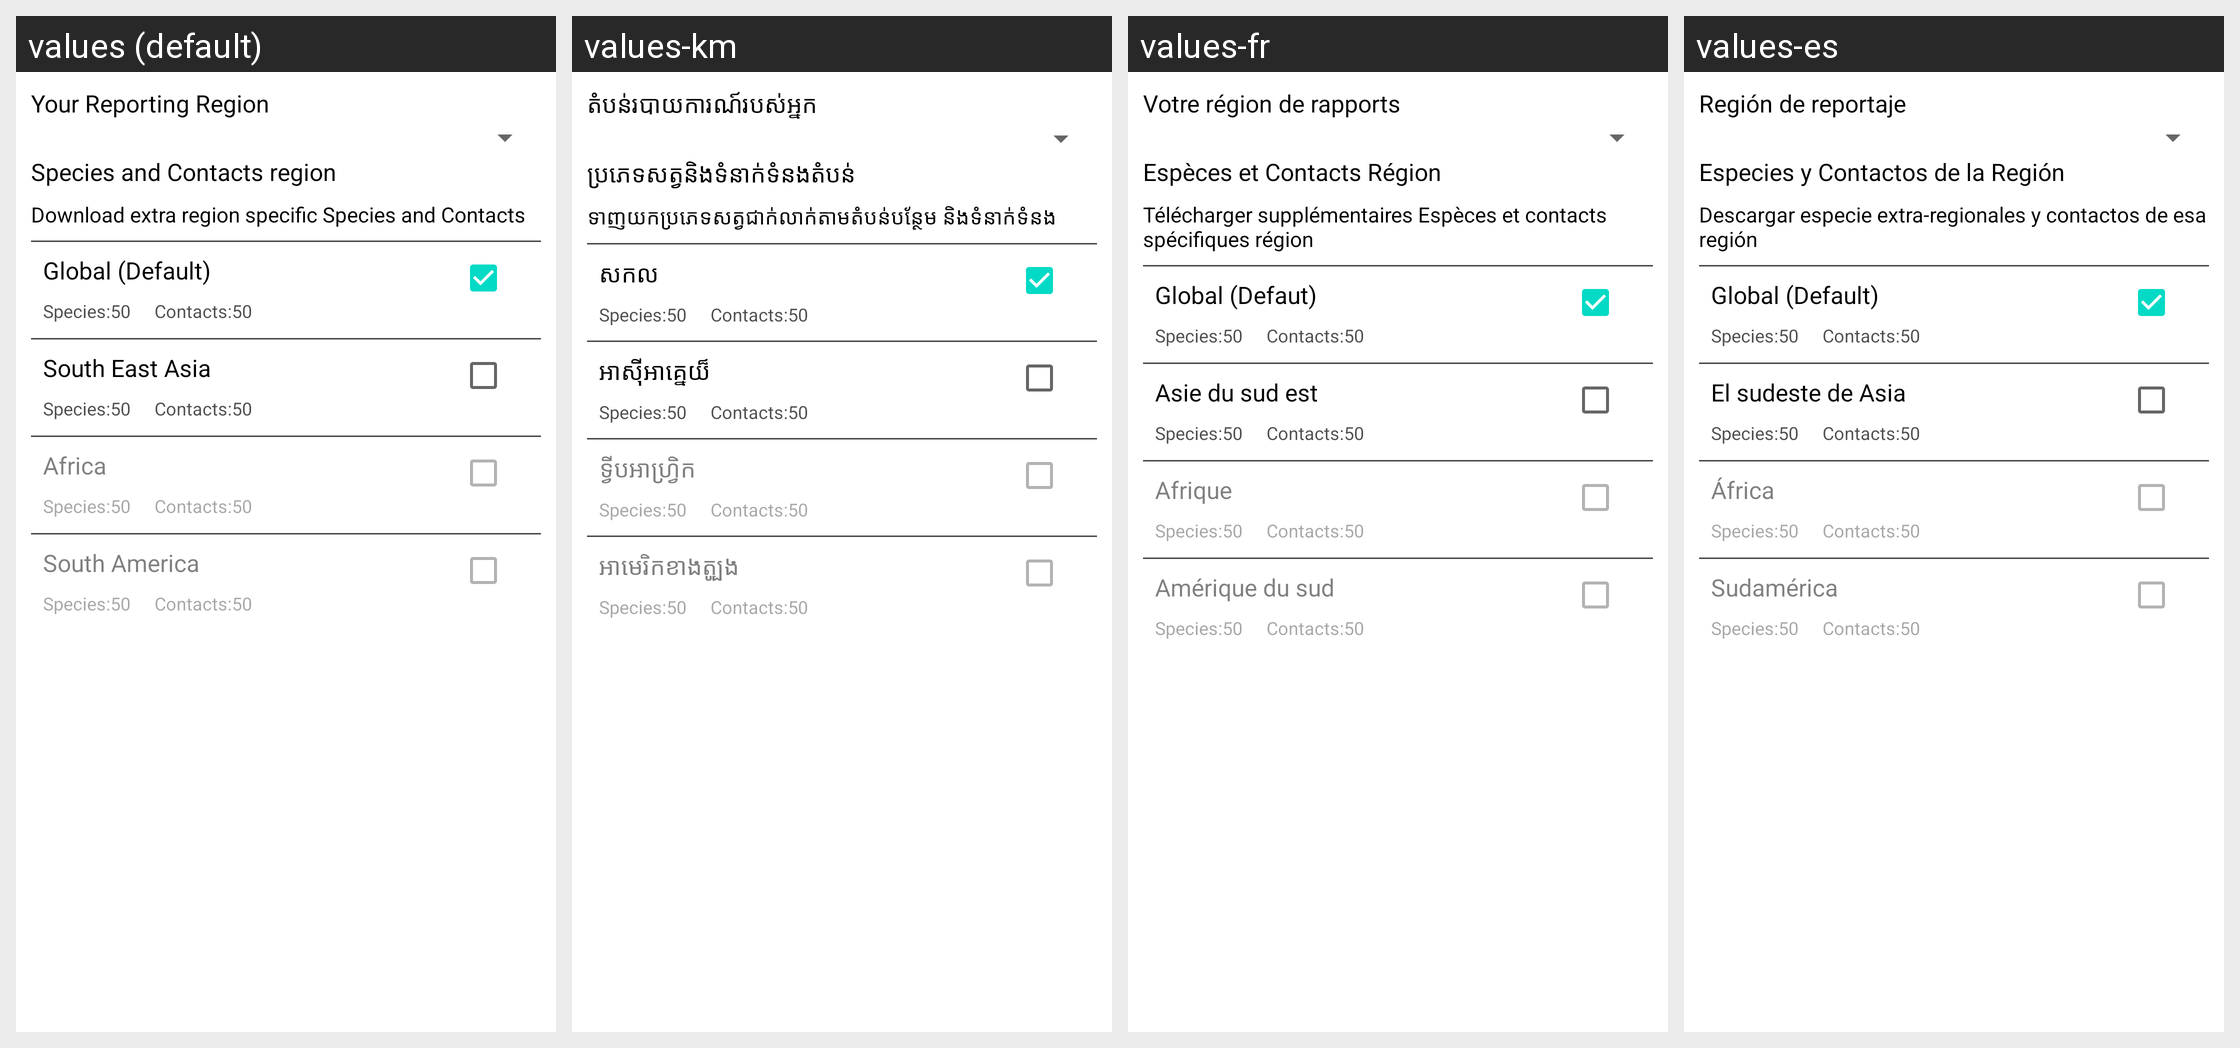

For this localized Android screen grid, give each drawn string resource with its value in every locale shown.
Android screen res/layout/dialog_region.xml rendered under 4 locales, left to right: values (default), values-km, values-fr, values-es. Device: Nexus 5 (rendered at 1080×1920; each locale shown at half size, 540×960, under a caption strip naming it); theme AppTheme.
Other locales in the repository, not shown: values-pt, values-sw, values-th, values-vi.
Strings drawn on this screen, with the default value and each locale's value (text and hints the layout hard-codes, and strings that could not be matched under every locale, appear in the picture but are not listed):

region_dialog_heading1
  values: Your Reporting Region
  values-km: តំបន់របាយការណ៍របស់អ្នក
  values-fr: Votre région de rapports
  values-es: Región de reportaje

region_dialog_heading2
  values: Species and Contacts region
  values-km: ប្រភេទសត្វនិងទំនាក់ទំនងតំបន់
  values-fr: Espèces et Contacts Région
  values-es: Especies y Contactos de la Región

region_dialog_sub_title
  values: Download extra region specific Species and Contacts
  values-km: ទាញយកប្រភេទសត្វជាក់លាក់តាមតំបន់បន្ថែម និងទំនាក់ទំនង
  values-fr: Télécharger supplémentaires Espèces et contacts spécifiques région
  values-es: Descargar especie extra-regionales y contactos de esa región

region_dialog_global
  values: Global (Default)
  values-km: សកល
  values-fr: Global (Defaut)
  values-es: Global (Default)

region_dialog_south_asia
  values: South East Asia
  values-km: អាស៊ី​អា​គ្នេ​យ៏
  values-fr: Asie du sud est
  values-es: El sudeste de Asia

region_dialog_africa
  values: Africa
  values-km: ទ្វីបអាហ្រ្វិក
  values-fr: Afrique
  values-es: África

region_dialog_south_america
  values: South America
  values-km: អាមេរិក​ខាង​ត្បូង
  values-fr: Amérique du sud
  values-es: Sudamérica
